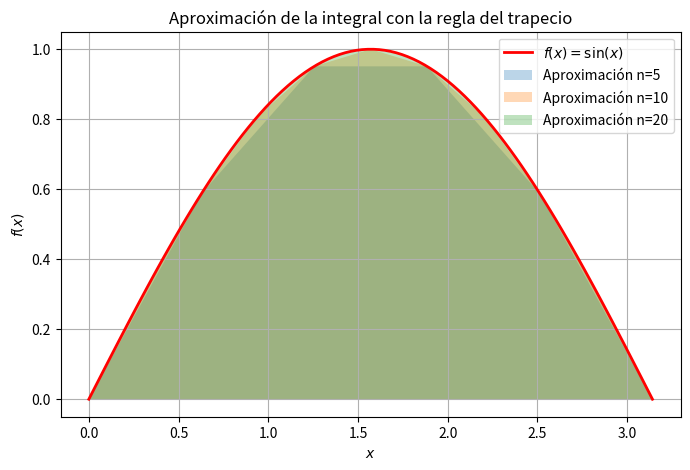

Write Python code to recreate this figure.
import numpy as np
import matplotlib.pyplot as plt

# Definir la función a integrar
def f(x):
    return np.sin(x)

# Implementación de la regla del trapecio
def trapezoidal_rule(a, b, n):
    x = np.linspace(a, b, n+1)
    y = f(x)
    h = (b - a) / n
    integral = (h / 2) * (y[0] + 2 * sum(y[1:n]) + y[n])
    return integral, x, y

# Parámetros de integración
a, b = 0, np.pi
n_values = [5, 10, 20]
exact_integral = 2  # Solución analítica de la integral

for n in n_values:
    integral_approx, x_vals, y_vals = trapezoidal_rule(a, b, n)
    error = abs(exact_integral - integral_approx)
    print(f"n = {n}, Integral aproximada: {integral_approx:.6f}, Error: {error:.6f}")

# Gráfica de la función y la aproximación
x_fine = np.linspace(a, b, 100)
y_fine = f(x_fine)

plt.figure(figsize=(8, 5))
plt.plot(x_fine, y_fine, 'r-', label=r'$f(x) = \sin(x)$', linewidth=2)
for n in n_values:
    _, x_vals, y_vals = trapezoidal_rule(a, b, n)
    plt.fill_between(x_vals, y_vals, alpha=0.3, label=f"Aproximación n={n}")

plt.xlabel("$x$")
plt.ylabel("$f(x)$")
plt.title("Aproximación de la integral con la regla del trapecio")
plt.legend()
plt.grid()
plt.show()
